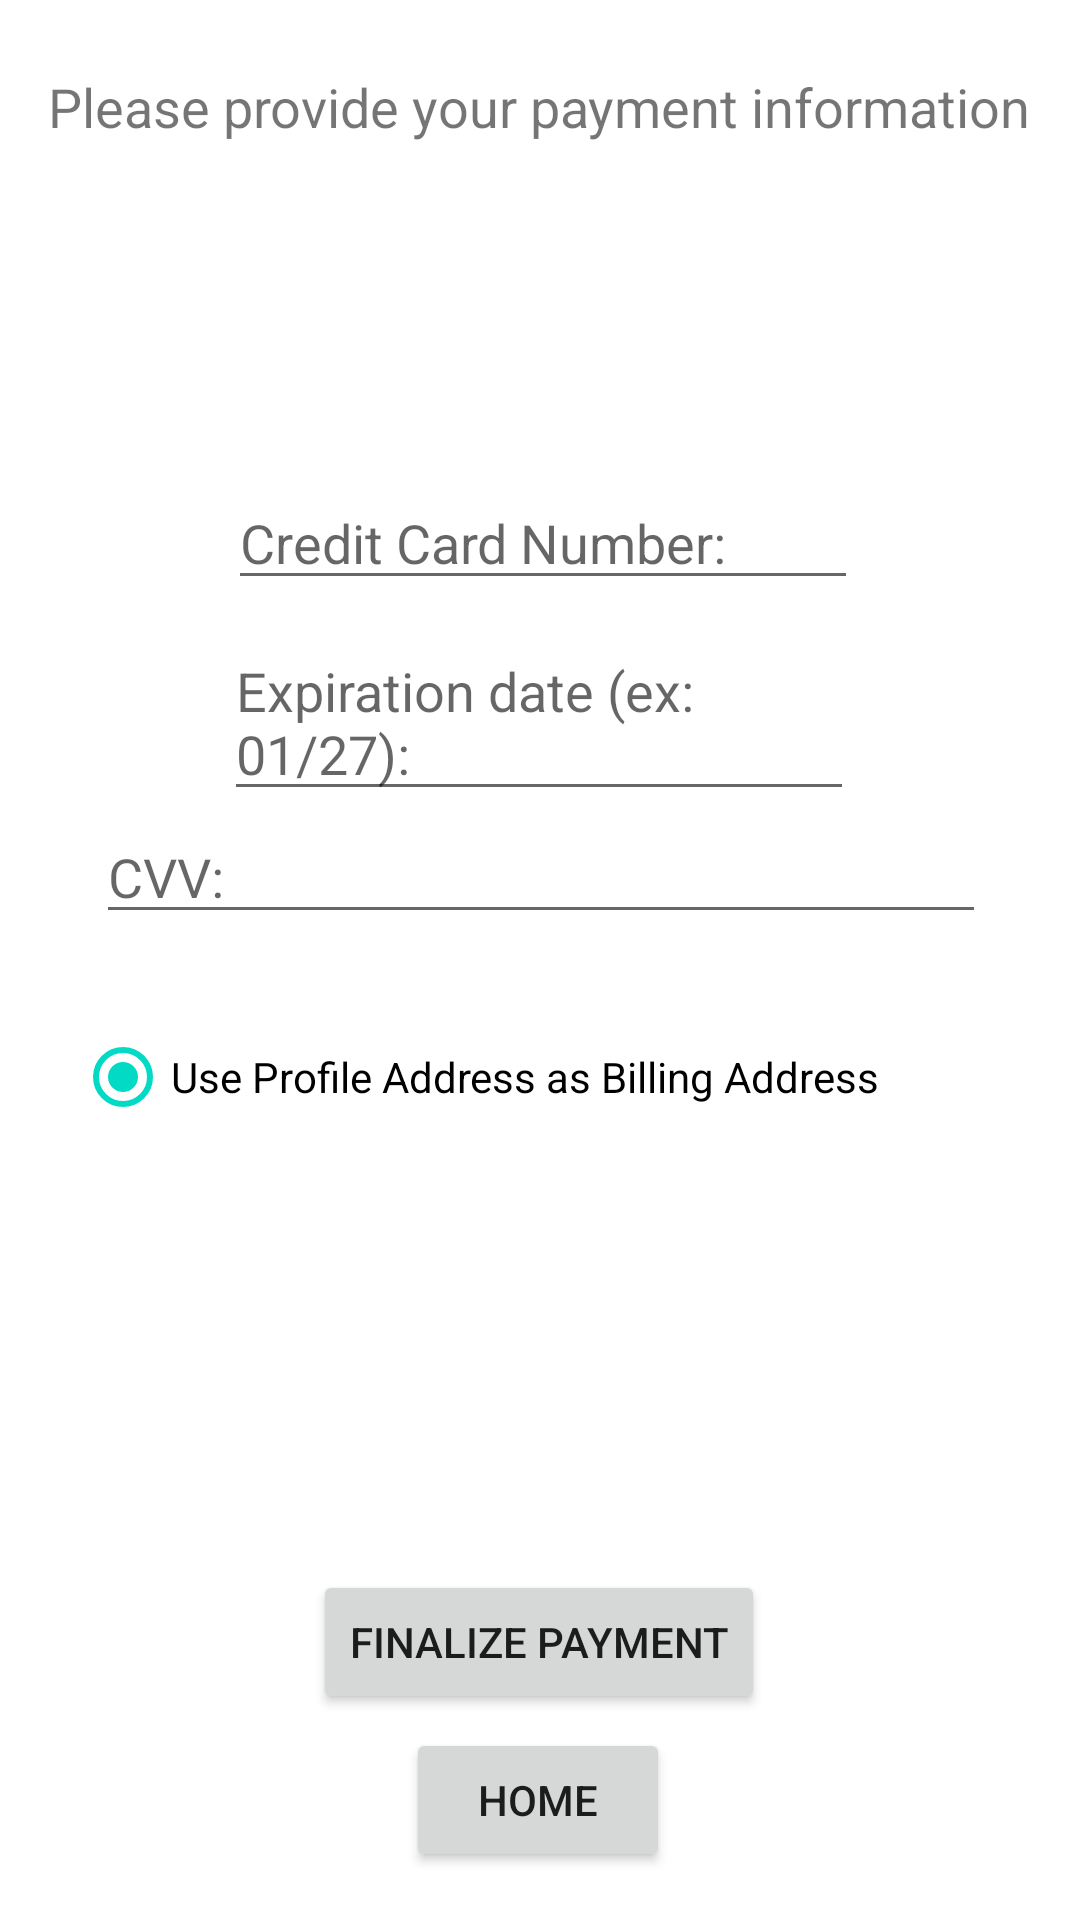

This screen was rendered from an Android layout file. Write that file and the resources it references.
<!-- AndroidManifest.xml: application theme Theme.RexPetCareApp -->
<!-- res/layout/activity_payment.xml -->
<?xml version="1.0" encoding="utf-8"?>
<androidx.constraintlayout.widget.ConstraintLayout xmlns:android="http://schemas.android.com/apk/res/android"
    xmlns:app="http://schemas.android.com/apk/res-auto"
    xmlns:tools="http://schemas.android.com/tools"
    android:layout_width="match_parent"
    android:layout_height="match_parent"
    android:background="@drawable/darkgraybg">

    <Button
        android:id="@+id/continuePaymentBtn"
        android:layout_width="wrap_content"
        android:layout_height="wrap_content"
        android:onClick="switchToMainActivity"
        android:text="Finalize Payment"
        app:layout_constraintBottom_toBottomOf="parent"
        app:layout_constraintEnd_toEndOf="parent"
        app:layout_constraintHorizontal_bias="0.498"
        app:layout_constraintStart_toStartOf="parent"
        app:layout_constraintTop_toTopOf="parent"
        app:layout_constraintVertical_bias="0.884" />
    <RadioButton
        android:id="@+id/profileAddressSameAsBilling"
        android:layout_width="wrap_content"
        android:layout_height="wrap_content"
        android:checked="true"
        android:text="Use Profile Address as Billing Address"
        app:layout_constraintBottom_toBottomOf="parent"
        app:layout_constraintEnd_toEndOf="parent"
        app:layout_constraintHorizontal_bias="0.271"
        app:layout_constraintStart_toStartOf="parent"
        app:layout_constraintTop_toTopOf="parent"
        app:layout_constraintVertical_bias="0.566" />

    <EditText
        android:id="@+id/creditCardCVV"
        android:layout_width="2in"
        android:layout_height="wrap_content"
        android:ems="10"
        android:hint="CVV:"
        android:inputType="numberPassword"
        app:layout_constraintBottom_toBottomOf="parent"
        app:layout_constraintEnd_toEndOf="parent"
        app:layout_constraintHorizontal_bias="0.506"
        app:layout_constraintStart_toStartOf="parent"
        app:layout_constraintTop_toTopOf="parent"
        app:layout_constraintVertical_bias="0.451" />

    <EditText
        android:id="@+id/creditCardExpDate"
        android:layout_width="wrap_content"
        android:layout_height="wrap_content"
        android:ems="10"
        android:hint="Expiration date (ex: 01/27):"
        app:layout_constraintBottom_toBottomOf="parent"
        app:layout_constraintEnd_toEndOf="parent"
        app:layout_constraintHorizontal_bias="0.497"
        app:layout_constraintStart_toStartOf="parent"
        app:layout_constraintTop_toTopOf="parent"
        app:layout_constraintVertical_bias="0.36" />

    <EditText
        android:id="@+id/creditCardNum"
        android:layout_width="wrap_content"
        android:layout_height="wrap_content"
        android:ems="10"
        android:hint="Credit Card Number:"
        android:inputType="number"
        app:layout_constraintBottom_toBottomOf="parent"
        app:layout_constraintEnd_toEndOf="parent"
        app:layout_constraintHorizontal_bias="0.506"
        app:layout_constraintStart_toStartOf="parent"
        app:layout_constraintTop_toTopOf="parent"
        app:layout_constraintVertical_bias="0.265" />

    <TextView
        android:id="@+id/textView"
        android:layout_width="wrap_content"
        android:layout_height="wrap_content"
        android:layout_marginTop="35dp"
        android:layout_marginBottom="123dp"
        android:text="Please provide your payment information"
        android:textSize="18sp"
        app:layout_constraintBottom_toTopOf="@+id/creditCardNum"
        app:layout_constraintEnd_toEndOf="parent"
        app:layout_constraintHorizontal_bias="0.494"
        app:layout_constraintStart_toStartOf="parent"
        app:layout_constraintTop_toTopOf="parent" />

    <Button
        android:id="@+id/button3"
        android:layout_width="wrap_content"
        android:layout_height="wrap_content"
        android:layout_marginBottom="16dp"
        android:onClick="switchToMainActivity"
        android:text="Home"
        app:layout_constraintBottom_toBottomOf="parent"
        app:layout_constraintEnd_toEndOf="parent"
        app:layout_constraintHorizontal_bias="0.498"
        app:layout_constraintStart_toStartOf="parent" />
</androidx.constraintlayout.widget.ConstraintLayout>
<!-- resources referenced by this layout -->
<resources>
  <style name="Theme.RexPetCareApp" parent="Theme.MaterialComponents.DayNight.NoActionBar">
          
          <item name="colorPrimary">@color/purple_500</item>
          <item name="colorPrimaryVariant">@color/purple_700</item>
          <item name="colorOnPrimary">@color/white</item>
          
          <item name="colorSecondary">@color/teal_200</item>
          <item name="colorSecondaryVariant">@color/teal_700</item>
          <item name="colorOnSecondary">@color/black</item>
          
          <item name="android:statusBarColor">?attr/colorPrimaryVariant</item>
          
      </style>
  <!-- not gathered from this repository: default colours our renderer supplied (Android Studio template values) -->
  <color name="purple_500">#FF6200EE</color>
  <color name="purple_700">#FF3700B3</color>
  <color name="teal_200">#FF03DAC5</color>
  <color name="teal_700">#FF018786</color>
  <color name="black">#FF000000</color>
  <color name="white">#FFFFFFFF</color>
</resources>
